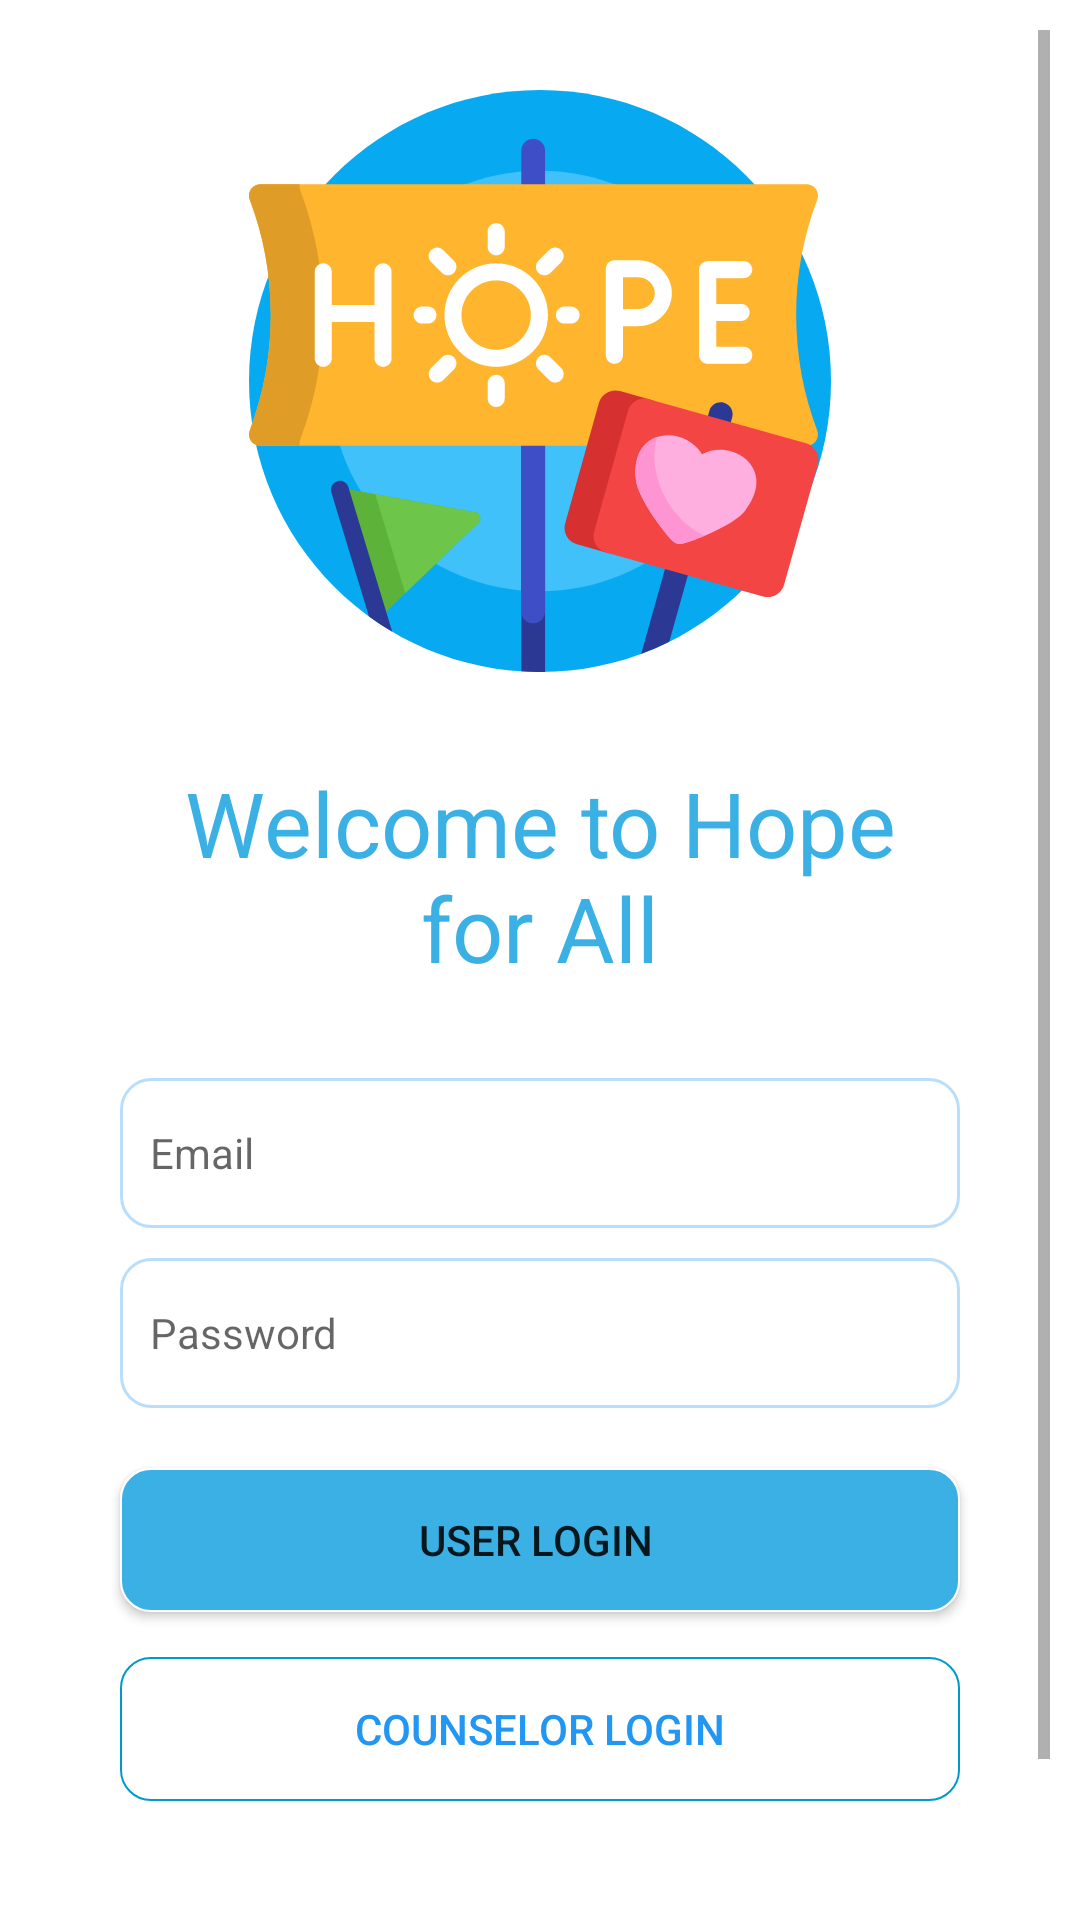

Produce the Android XML layout that renders to this screen, including the resource entries it uses.
<!-- AndroidManifest.xml: application theme Theme.HopeForAll -->
<!-- res/layout/activity_login_user.xml -->
<?xml version="1.0" encoding="utf-8"?>
<LinearLayout xmlns:android="http://schemas.android.com/apk/res/android"
    xmlns:app="http://schemas.android.com/apk/res-auto"
    xmlns:tools="http://schemas.android.com/tools"
    android:orientation="vertical"
    android:layout_width="match_parent"
    android:layout_height="match_parent"
    android:id="@+id/userLoginLayout">

    <ScrollView
        android:layout_width="match_parent"
        android:layout_height="match_parent"
        android:padding="10dp">

        <LinearLayout
            android:layout_width="match_parent"
            android:layout_height="match_parent"
            android:orientation="vertical">

            <ImageView
                android:id="@+id/ivLogo"
                android:layout_width="match_parent"
                android:layout_height="194dp"
                android:layout_marginTop="20dp"
                app:srcCompat="@drawable/ic_hope" />

            <TextView
                android:layout_width="match_parent"
                android:layout_height="wrap_content"
                android:layout_marginTop="30dp"
                android:layout_marginLeft="30dp"
                android:layout_marginRight="30dp"
                android:text="Welcome to Hope for All"
                android:textColor="@color/light_blue"
                android:textAlignment="center"
                android:textSize="30dp"
                />

            <EditText
                android:id="@+id/etEmail"
                android:layout_width="match_parent"
                android:layout_height="50dp"
                android:layout_marginTop="30dp"
                android:layout_marginLeft="30dp"
                android:layout_marginRight="30dp"
                android:background="@drawable/custom_input"
                android:ems="10"
                android:hint="Email"
                android:textSize="14sp"
                android:padding="10dp"
                android:textColor="@android:color/black"
                android:inputType="textEmailAddress" />

            <EditText
                android:id="@+id/etPassword"
                android:layout_width="match_parent"
                android:layout_height="50dp"
                android:ems="10"
                android:layout_marginTop="10dp"
                android:layout_marginLeft="30dp"
                android:layout_marginRight="30dp"
                android:padding="10dp"
                android:hint="Password"
                android:textSize="14sp"
                android:background="@drawable/custom_input"
                android:inputType="textPassword" />

            <Button
                android:id="@+id/btnLogIn"
                android:layout_width="match_parent"
                android:layout_height="wrap_content"
                android:layout_marginTop="20dp"
                android:layout_marginLeft="30dp"
                android:layout_marginRight="30dp"
                android:background="@drawable/custom_blue_button"
                android:text="User Login "/>

            <Button
                android:id="@+id/btnLogIn2"
                android:layout_width="match_parent"
                android:layout_height="wrap_content"
                android:layout_marginTop="15dp"
                android:layout_marginLeft="30dp"
                android:layout_marginRight="30dp"
                android:background="@drawable/custom_gray_button"
                android:textColor="@color/blue"
                android:text="Counselor Login"/>

            <LinearLayout
                android:layout_width="match_parent"
                android:layout_height="wrap_content"
                android:layout_marginTop="30dp"
                android:orientation="horizontal">

                <TextView
                    android:layout_width="171dp"
                    android:layout_height="wrap_content"
                    android:layout_marginLeft="50dp"
                    android:text="Need an Account?  "
                    android:textAlignment="textEnd"
                    android:textColor="@color/black" />

                <TextView
                    android:id="@+id/tvSignUp"
                    android:layout_width="match_parent"
                    android:layout_height="wrap_content"
                    android:layout_marginRight="30dp"
                    android:text="Sign up"
                    android:textColor="@color/blue"
                    android:textStyle="bold" />

            </LinearLayout>

            <TextView
                android:id="@+id/tvGuestLogIn"
                android:layout_width="match_parent"
                android:layout_height="wrap_content"
                android:layout_gravity="center"
                android:layout_marginTop="20dp"
                android:layout_margin="10dp"
                android:text="Login as Guest"
                android:textAlignment="center"
                android:textColor="@color/blue" />

        </LinearLayout>
    </ScrollView>


</LinearLayout>
<!-- resources referenced by this layout -->
<resources>
  <color name="black">#FF000000</color>
  <color name="blue">#2196F3</color>
  <color name="light_blue">#3BB0E4</color>
  <!-- drawable custom_blue_button (drawable) -->
  <shape xmlns:android="http://schemas.android.com/apk/res/android">
      <corners android:radius="10dp"/>
      <solid android:color="@color/light_blue"/>
      <stroke
          android:color="@color/white"
          android:width="2px"/>
  </shape>
  <!-- drawable custom_gray_button (drawable) -->
  <shape xmlns:android="http://schemas.android.com/apk/res/android">
      <corners android:radius="10dp"/>
      <solid android:color="@color/light_gray"/>
      <stroke
          android:color="@color/gray"
          android:width="2px"/>
  </shape>
  <!-- drawable custom_input (drawable-v24) -->
  <?xml version="1.0" encoding="utf-8"?>
  <selector xmlns:android="http://schemas.android.com/apk/res/android">
  
      <item android:state_enabled="true" android:state_focused="true">
          <shape android:shape="rectangle">
              <solid android:color="@android:color/white"/>
              <corners android:radius="10dp"/>
              <stroke android:color="@color/blue" android:width="1dp"/>
          </shape>
      </item>
  
      <item android:state_enabled="true">
          <shape android:shape="rectangle">
              <solid android:color="@android:color/white"/>
              <corners android:radius="10dp"/>
              <stroke android:color="#512196F3" android:width="1dp"/>
          </shape>
      </item>
  
  </selector>
  <!-- drawable ic_hope: vector/xml drawable (drawable-v24, 6910 chars, omitted) -->
  <style name="Theme.HopeForAll" parent="Theme.MaterialComponents.DayNight.DarkActionBar">
  
          <item name="colorPrimary">@color/blue</item>
          <item name="colorPrimaryVariant">@color/blue</item>
          <item name="colorOnPrimary">@color/white</item>
  
          <item name="colorSecondary">@color/blue</item>
          <item name="colorSecondaryVariant">@color/blue</item>
          <item name="colorOnSecondary">@color/white</item>
  
          <item name="android:statusBarColor" tools:targetApi="l">?attr/colorPrimary</item>
  
      </style>
  <color name="white">#FFFFFFFF</color>
  <color name="light_gray">#54AAAAAA</color>
  <color name="gray">#637A7474</color>
</resources>
